Run: headless pygame with SDL's dummy video driver; simulated clock (each Clock.tick advances the game by its frame time, no real sleeping); random seed 0; keys injected as events and as key.get_pressed() state; no mouse input.
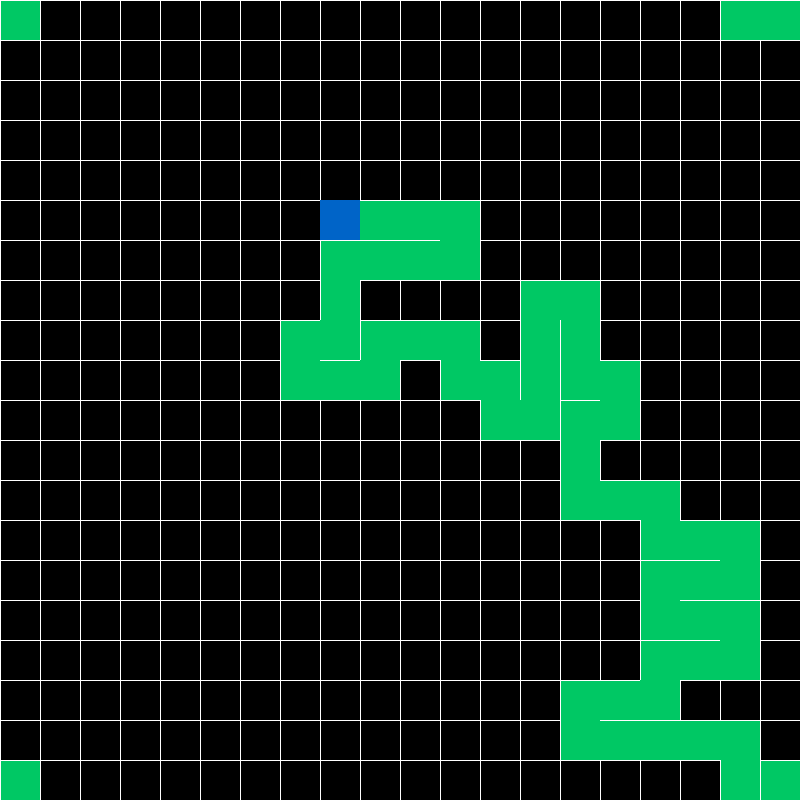
Frame 1 of 4 · flips 1–60 · no input
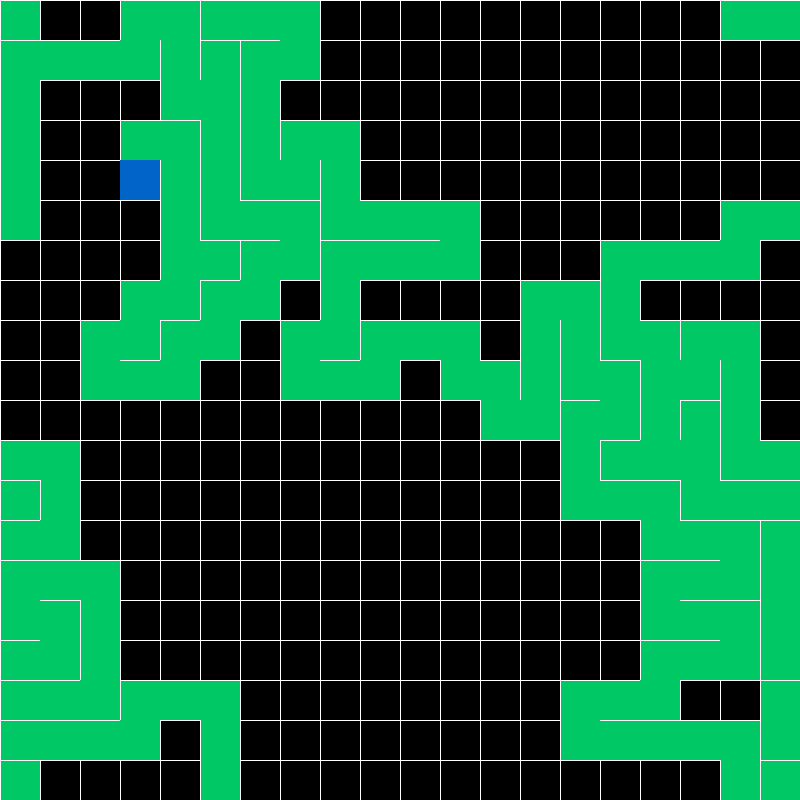
Frame 2 of 4 · flips 61–180 · tapped SPACE, RETURN · held RIGHT (→), D
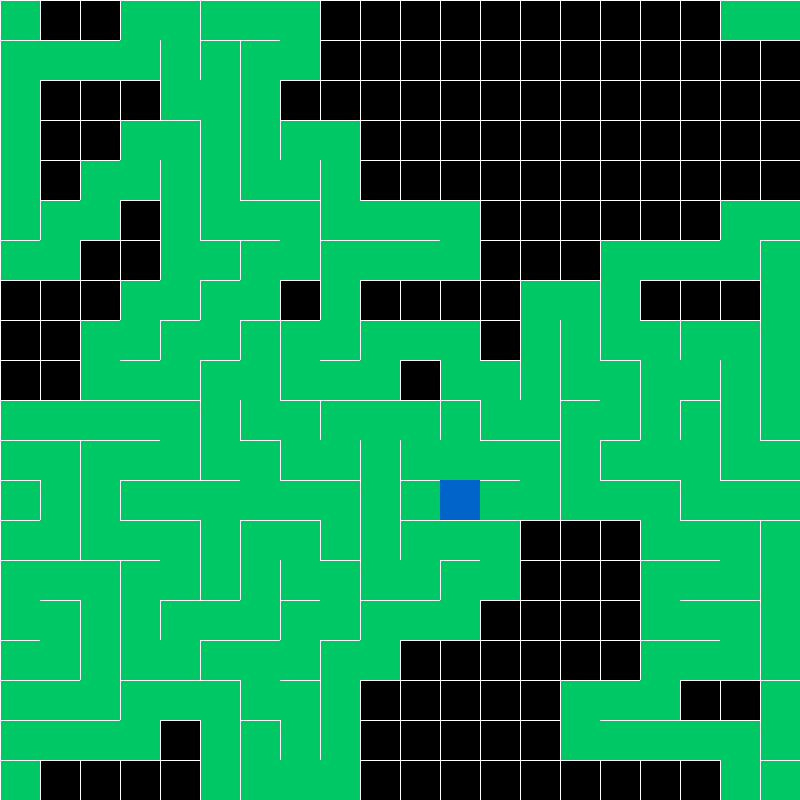
Frame 3 of 4 · flips 181–300 · held DOWN (↓), S
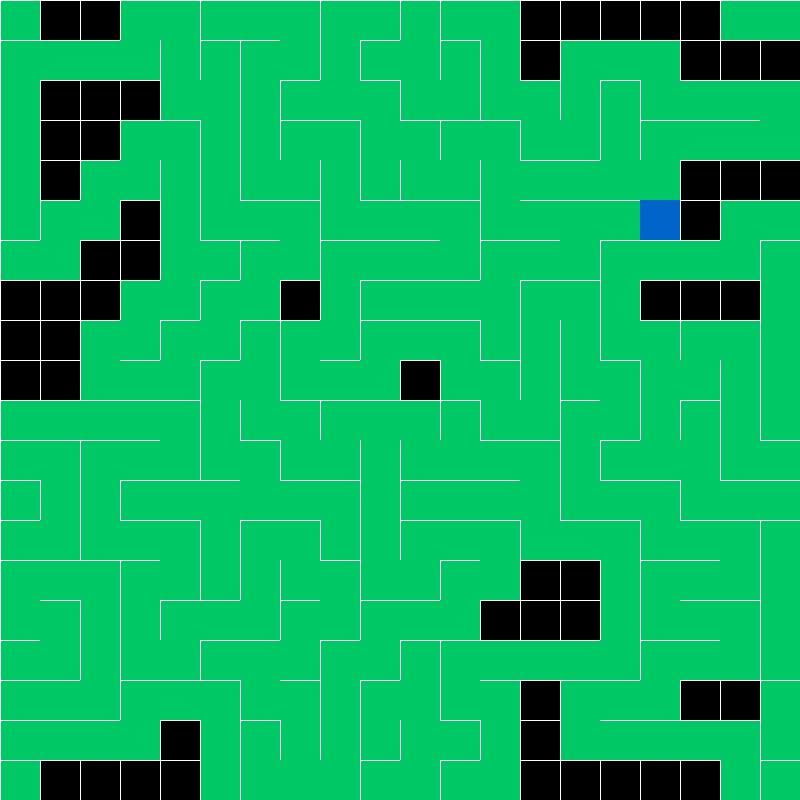
Frame 4 of 4 · flips 301–420 · held LEFT (←), A, UP (↑), W

The pygame program that drew these frames:

import pygame
import random
pygame.init()
screenWidth = 800
screenHeight = 800
FPS = 5

# Colors
Red = (255, 0, 0)
Blue = (0, 100, 200, 50)
Green = (0, 200, 100, 50)
White = (255, 255, 255)
Black = (0, 0, 0)


class Cell:
    def __init__(self, i, j):
        self.i = i  # Row
        self.j = j  # Column
        self.visited = False
        # Checks to see if wall(s) of the cell exists
        # Order:   Top,  Right, Bottom, Left
        self.wall = [True, True, True, True]

    def draw(self, surface):
        x = self.i * length
        y = self.j * length
        if self.visited:
            pygame.draw.rect(displayWindow, Green, (x, y, length, length))
        # Top Line
        if self.wall[0]:
            pygame.draw.line(displayWindow, White, (x, y), (x + length, y), 1)
        # Right Line
        if self.wall[1]:
            pygame.draw.line(displayWindow, White, (x + length, y), (x + length, y + length), 1)
        # Bottom
        if self.wall[2]:
            pygame.draw.line(displayWindow, White, (x + length, y + length), (x, y + length), 1)
        # Left
        if self.wall[3]:
            pygame.draw.line(displayWindow, White, (x, y + length), (x, y), 1)

    # Function adds the Unvisited to the 2D array and returns the next cell
    def countNeighbors(self, grid):
        global x, y
        self.neighbors = []
        top = grid[(((self.i + 1) + x) % x)][self.j]
        right = grid[self.i][(((self.j + 1) + y) % y)]
        bottom = grid[(((self.i - 1) + x) % x)][self.j]
        left = grid[self.i][(((self.j - 1) + y) % y)]

        # If the neighbor cell is unvisited add to array
        if top and not top.visited:
            self.neighbors.append(top)
        if right and not right.visited:
            self.neighbors.append(right)
        if bottom and not bottom.visited:
            self.neighbors.append(bottom)
        if left and not left.visited:
            self.neighbors.append(left)
        # pick random unvisted cell as our next
        if len(self.neighbors):
            p = random.randrange(len(self.neighbors))
            return self.neighbors[p]

    def marker(self):
        x = self.i * length
        y = self.j * length
        pygame.draw.rect(displayWindow, Blue, (x, y, length, length))


# Rows and Columns, length will be our width of each cell
length = 40
rows = screenWidth // length
cols = screenHeight // length

# Add cells to stack
stack = []

# store cells in the grid
grid = []
for i in range(rows):
    column = []
    for j in range(cols):
        cell = Cell(i, j)
        column.append(cell)
    grid.append(column)


current = grid[0][0]

x = len(grid)
y = len(grid[i])


def display(surface):
    global current
    for i in range(len(grid)):
        for j in range(len(grid[i])):
            grid[i][j].draw(surface)

    current.visited = True
    current.marker()
    next = current.countNeighbors(grid)
    if next:
        stack.append(current)
        deleteWall(current, next)
        next.visited = True
        current = next
    elif len(stack):
        current = stack.pop()


def deleteWall(a, b):
    # Right and Left Walls
    p = a.i - b.i
    if p == 1:      # neighbor to the left
        a.wall[3] = False
        b.wall[1] = False
    elif p == -1:  # neighbor to the right
        a.wall[1] = False
        b.wall[3] = False
    # Top and Bottom Walls
    q = a.j - b.j
    if q == 1:     # neighbor above
        a.wall[0] = False
        b.wall[2] = False
    elif q == -1:  # neighbor below
        a.wall[2] = False
        b.wall[0] = False


displayWindow = pygame.display.set_mode((screenWidth, screenHeight))
pygame.display.set_caption("Maze Generator")


def main():
    global FPS
    FPSclock = pygame.time.Clock()
    running = True
    while running:
        for event in pygame.event.get():
            if event.type == pygame.QUIT:
                running = False

        FPSclock.tick(FPS)
        display(displayWindow)
        pygame.display.update()


if __name__ == '__main__':
    main()
